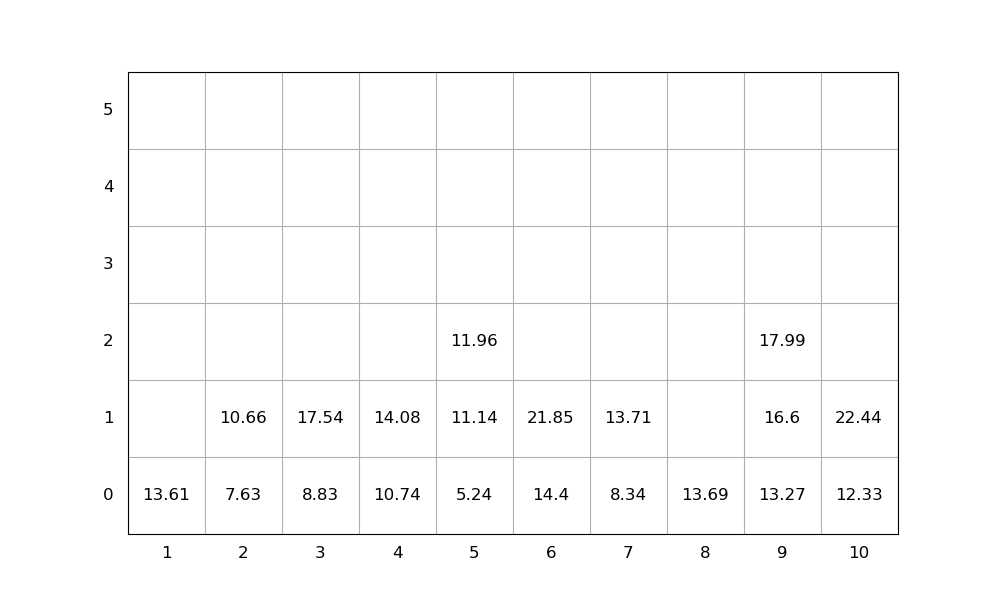

The table this chart was drawn from, first rows:
idx, loc_x, loc_y, loc_z, weight, group, score, seq, emerg, reloc, size(ft)
1, 10, 0, 0, 12.33, 0, 12.33, 0, 0, 0, 20
2, 6, 0, 0, 14.4, 0, 14.4, 0, 0, 0, 20
3, 3, 0, 0, 8.83, 0, 8.83, 0, 0, 0, 20
4, 10, 0, 1, 22.44, 0, 22.44, 0, 0, 0, 20
5, 1, 0, 0, 13.61, 0, 13.61, 0, 0, 0, 20
6, 3, 0, 1, 17.54, 0, 17.54, 1, 0, 0, 20
7, 4, 0, 0, 10.74, 0, 10.74, 2, 0, 0, 20
8, 4, 0, 1, 14.08, 0, 14.08, 3, 0, 0, 20
9, 2, 0, 0, 7.63, 0, 7.63, 4, 0, 0, 20
10, 2, 0, 1, 10.66, 0, 10.66, 5, 0, 0, 20
11, 9, 0, 0, 13.27, 0, 13.27, 6, 0, 0, 20
12, 9, 0, 1, 16.6, 0, 16.6, 7, 0, 0, 20
13, 5, 0, 0, 5.24, 0, 5.24, 8, 0, 0, 20
14, 5, 0, 1, 11.14, 0, 11.14, 9, 0, 0, 20
15, 6, 0, 1, 21.85, 0, 21.85, 10, 0, 0, 20
16, 5, 0, 2, 11.96, 0, 11.96, 11, 0, 0, 20
17, 7, 0, 0, 8.34, 0, 8.34, 12, 0, 0, 20
18, 7, 0, 1, 13.71, 0, 13.71, 13, 0, 0, 20
19, 9, 0, 2, 17.99, 0, 17.99, 14, 0, 0, 20
20, 8, 0, 0, 13.69, 0, 13.69, 15, 0, 0, 20
